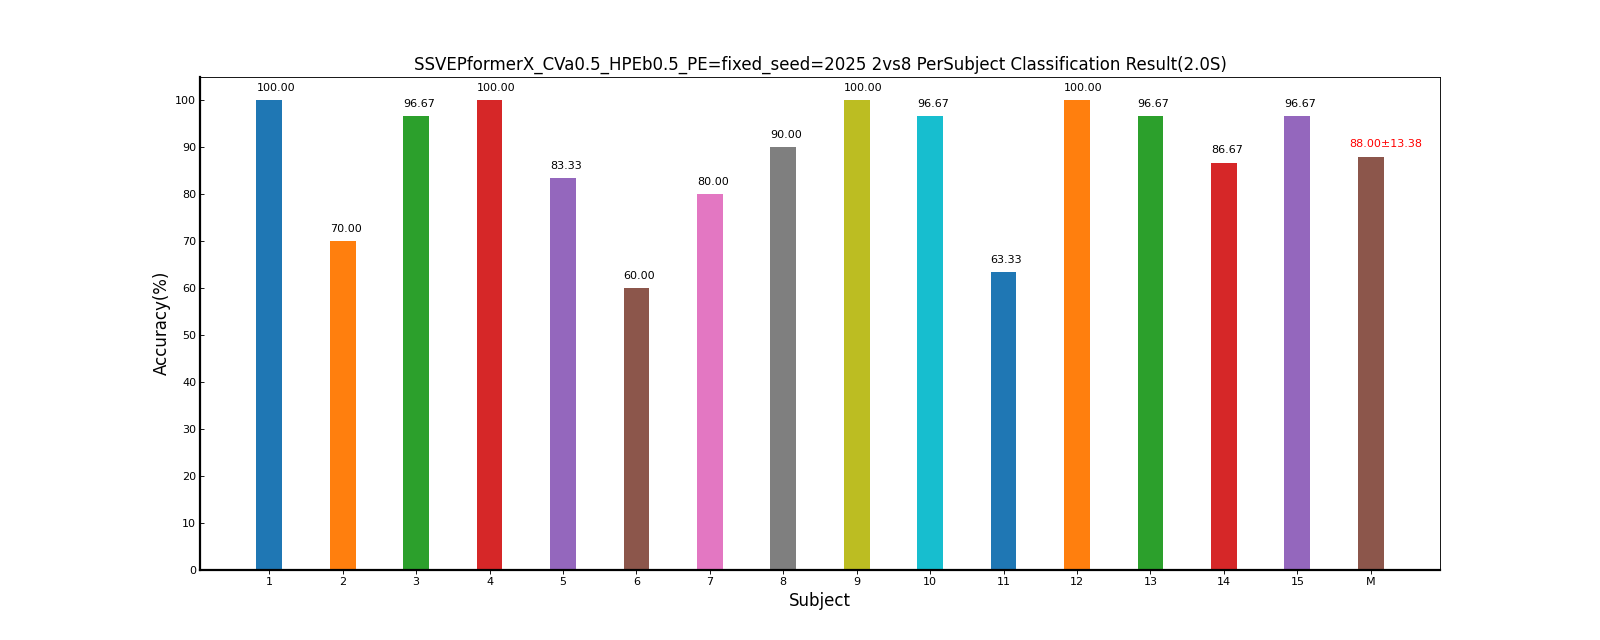

The table this chart was drawn from, first rows:
Fold1, Mean±Std
100, 100.00±0.00
70.00, 70.00±0.00
96.67, 96.67±0.00
100, 100.00±0.00
83.33, 83.33±0.00
60.00, 60.00±0.00
80.00, 80.00±0.00
90.00, 90.00±0.00
100, 100.00±0.00
96.67, 96.67±0.00
63.33, 63.33±0.00
100, 100.00±0.00
96.67, 96.67±0.00
86.67, 86.67±0.00
96.67, 96.67±0.00
88.00, 88.00±13.38
